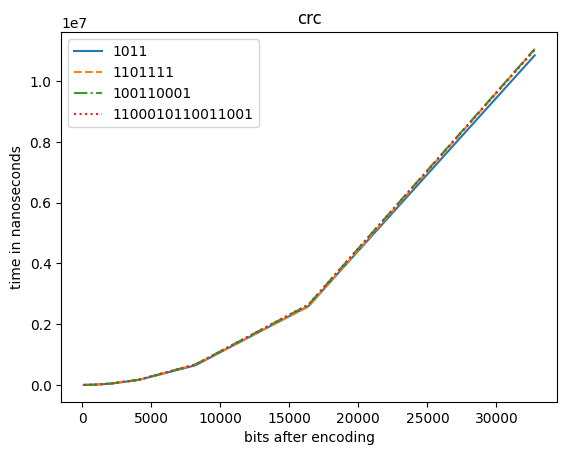

The data file committed next to this chart (first rows):
bits, 1011, 1101111, 100110001, 1100010110011001
128, 312, 378, 403, 454
256, 827, 992, 1054, 1363
512, 3202, 3486, 3491, 3890
1024, 11208, 12060, 11887, 13408
2048, 40811, 41728, 43896, 43994
4096, 164501, 163309, 169510, 173514
8192, 643830, 666649, 671739, 666446
16384, 2593751, 2575724, 2637724, 2645767
32768, 10850032, 11055926, 11060545, 11030764
